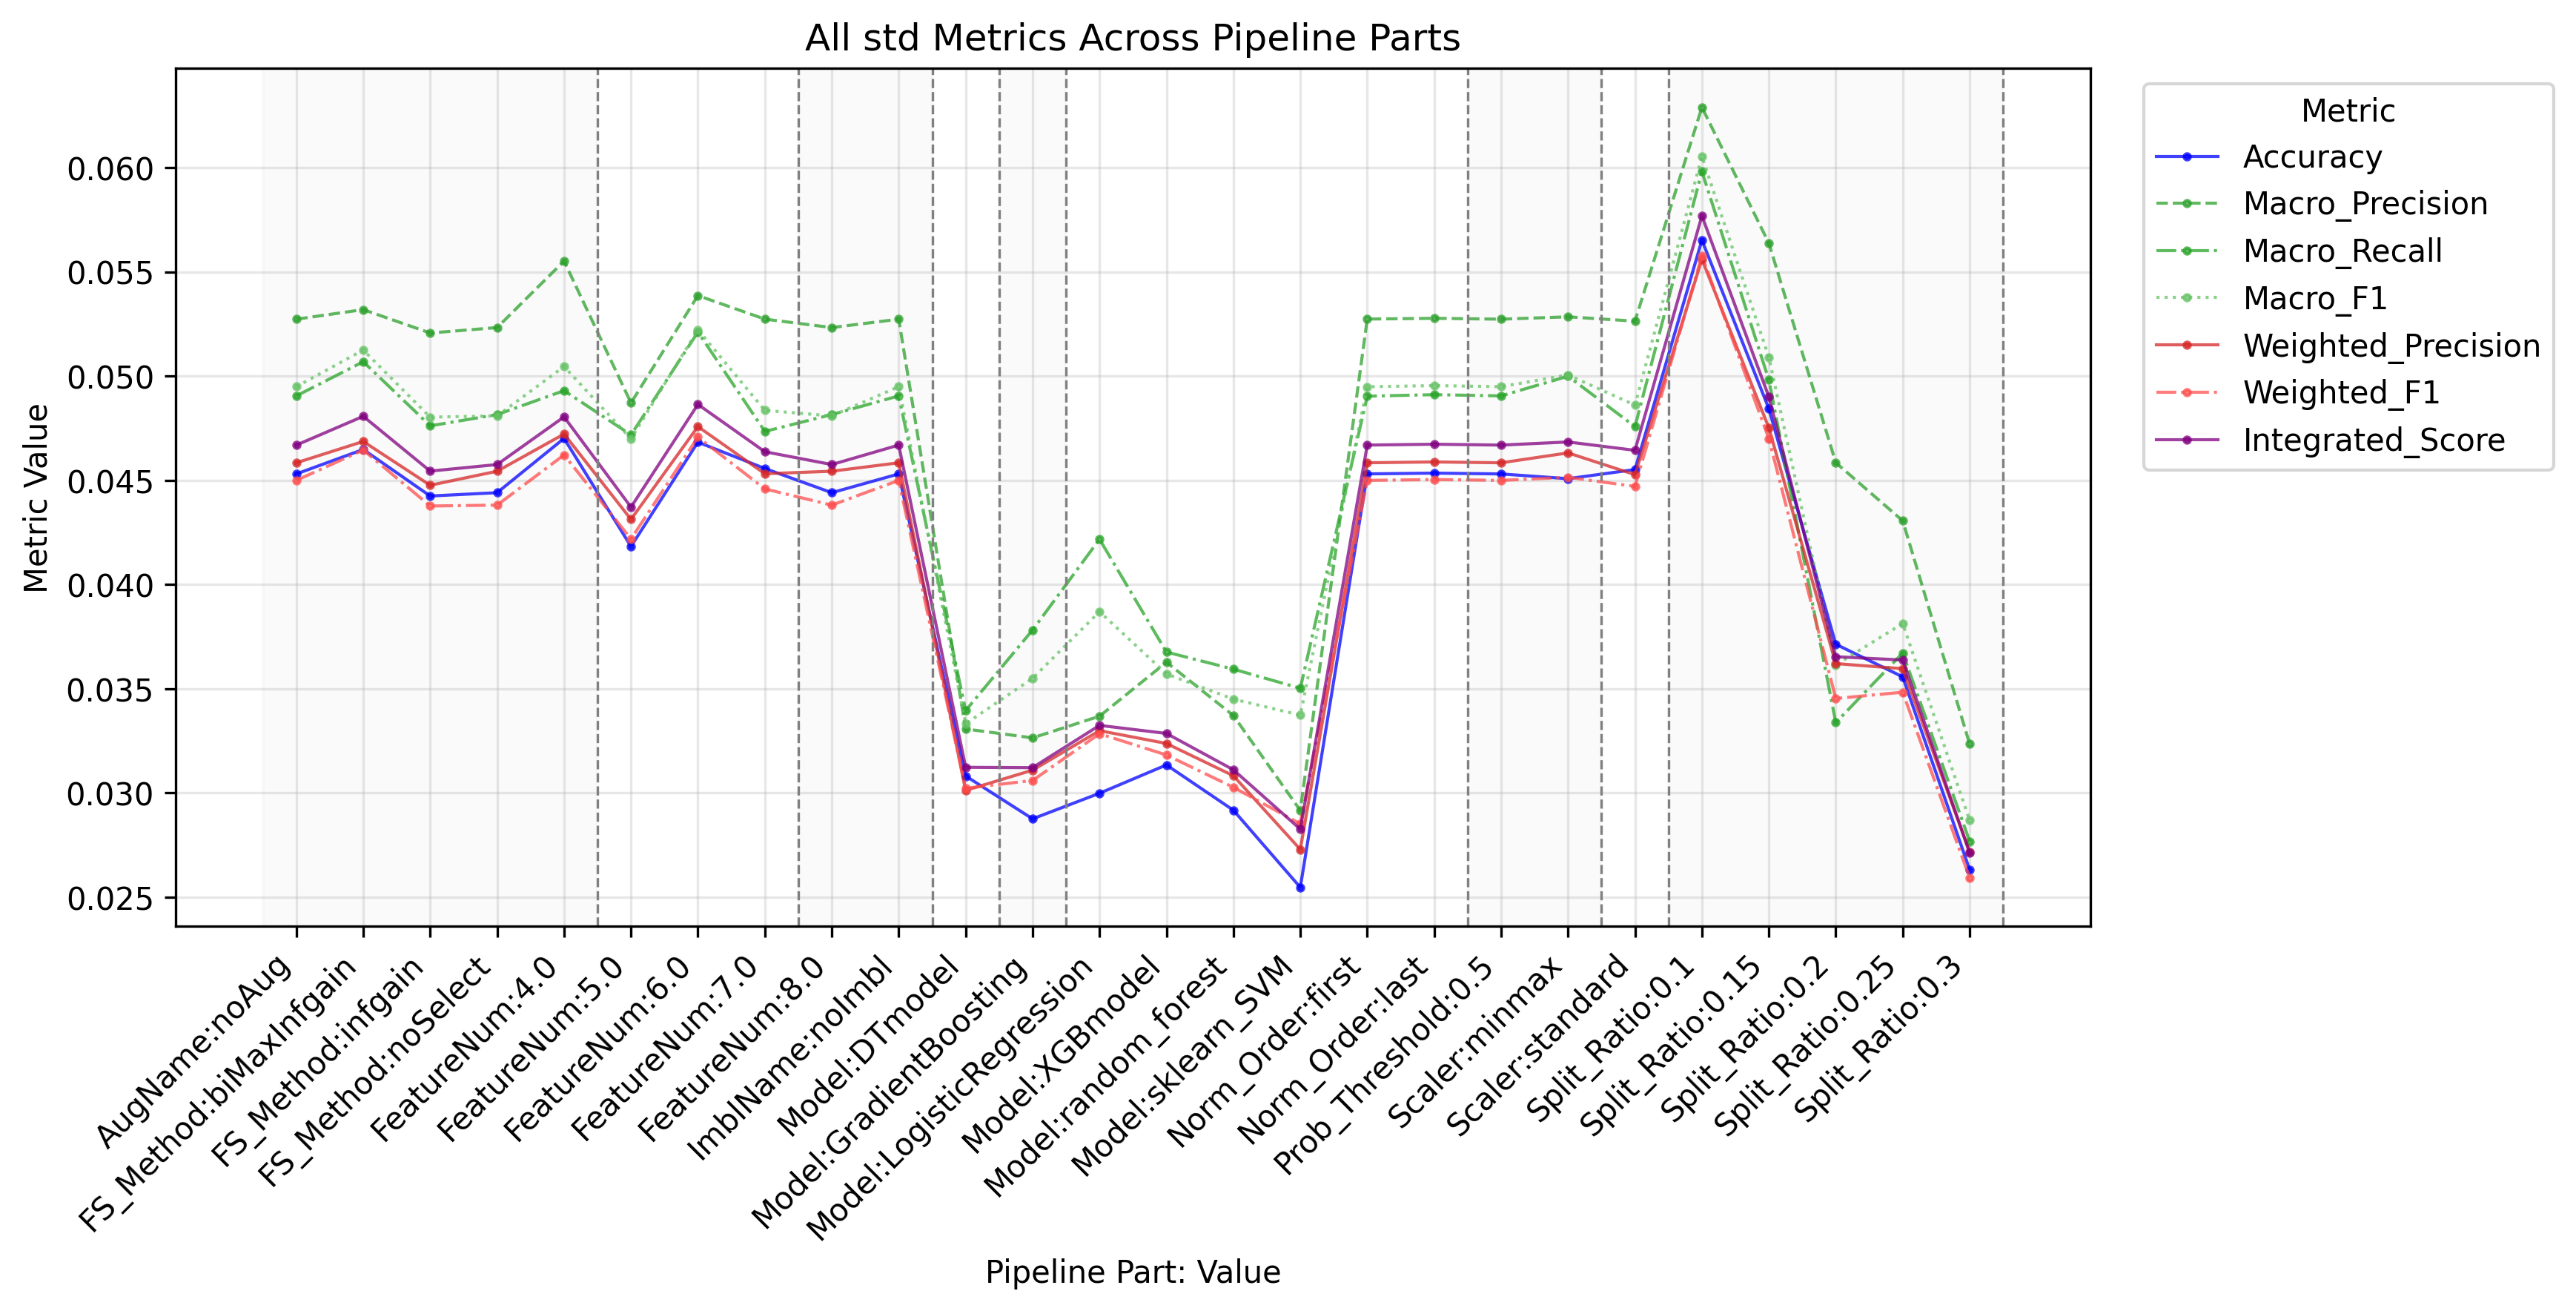

The data file committed next to this chart (first rows):
PipelinePart, PartValue, Metric, Value
FeatureNum, 4.0, Accuracy, 0.04701
FeatureNum, 5.0, Accuracy, 0.04182
FeatureNum, 6.0, Accuracy, 0.04683
FeatureNum, 7.0, Accuracy, 0.04556
FeatureNum, 8.0, Accuracy, 0.0444
FeatureNum, 4.0, Macro_Precision, 0.05551
FeatureNum, 5.0, Macro_Precision, 0.04871
FeatureNum, 6.0, Macro_Precision, 0.05386
FeatureNum, 7.0, Macro_Precision, 0.05273
FeatureNum, 8.0, Macro_Precision, 0.05232
FeatureNum, 4.0, Macro_Recall, 0.0493
FeatureNum, 5.0, Macro_Recall, 0.04717
FeatureNum, 6.0, Macro_Recall, 0.05211
FeatureNum, 7.0, Macro_Recall, 0.04734
FeatureNum, 8.0, Macro_Recall, 0.04815
FeatureNum, 4.0, Macro_F1, 0.05045
FeatureNum, 5.0, Macro_F1, 0.04699
FeatureNum, 6.0, Macro_F1, 0.05222
FeatureNum, 7.0, Macro_F1, 0.04835
FeatureNum, 8.0, Macro_F1, 0.04809
FeatureNum, 4.0, Weighted_Precision, 0.04722
FeatureNum, 5.0, Weighted_Precision, 0.04312
FeatureNum, 6.0, Weighted_Precision, 0.04757
FeatureNum, 7.0, Weighted_Precision, 0.04531
FeatureNum, 8.0, Weighted_Precision, 0.04543
FeatureNum, 4.0, Weighted_Recall, 0.04701
FeatureNum, 5.0, Weighted_Recall, 0.04182
FeatureNum, 6.0, Weighted_Recall, 0.04683
FeatureNum, 7.0, Weighted_Recall, 0.04556
FeatureNum, 8.0, Weighted_Recall, 0.0444
FeatureNum, 4.0, Weighted_F1, 0.04621
FeatureNum, 5.0, Weighted_F1, 0.04218
FeatureNum, 6.0, Weighted_F1, 0.04707
FeatureNum, 7.0, Weighted_F1, 0.04458
FeatureNum, 8.0, Weighted_F1, 0.04381
FeatureNum, 4.0, Micro_Precision, 0.04701
FeatureNum, 5.0, Micro_Precision, 0.04182
FeatureNum, 6.0, Micro_Precision, 0.04683
FeatureNum, 7.0, Micro_Precision, 0.04556
FeatureNum, 8.0, Micro_Precision, 0.0444
FeatureNum, 4.0, Micro_Recall, 0.04701
FeatureNum, 5.0, Micro_Recall, 0.04182
FeatureNum, 6.0, Micro_Recall, 0.04683
FeatureNum, 7.0, Micro_Recall, 0.04556
FeatureNum, 8.0, Micro_Recall, 0.0444
FeatureNum, 4.0, Micro_F1, 0.04701
FeatureNum, 5.0, Micro_F1, 0.04182
FeatureNum, 6.0, Micro_F1, 0.04683
FeatureNum, 7.0, Micro_F1, 0.04556
FeatureNum, 8.0, Micro_F1, 0.0444
FeatureNum, 4.0, Integrated_Score, 0.04804
FeatureNum, 5.0, Integrated_Score, 0.04371
FeatureNum, 6.0, Integrated_Score, 0.04864
FeatureNum, 7.0, Integrated_Score, 0.04637
FeatureNum, 8.0, Integrated_Score, 0.04575
FS_Method, biMaxInfgain, Accuracy, 0.04648
FS_Method, infgain, Accuracy, 0.04424
FS_Method, noSelect, Accuracy, 0.0444
FS_Method, biMaxInfgain, Macro_Precision, 0.05319
FS_Method, infgain, Macro_Precision, 0.05206
... 226 more rows
